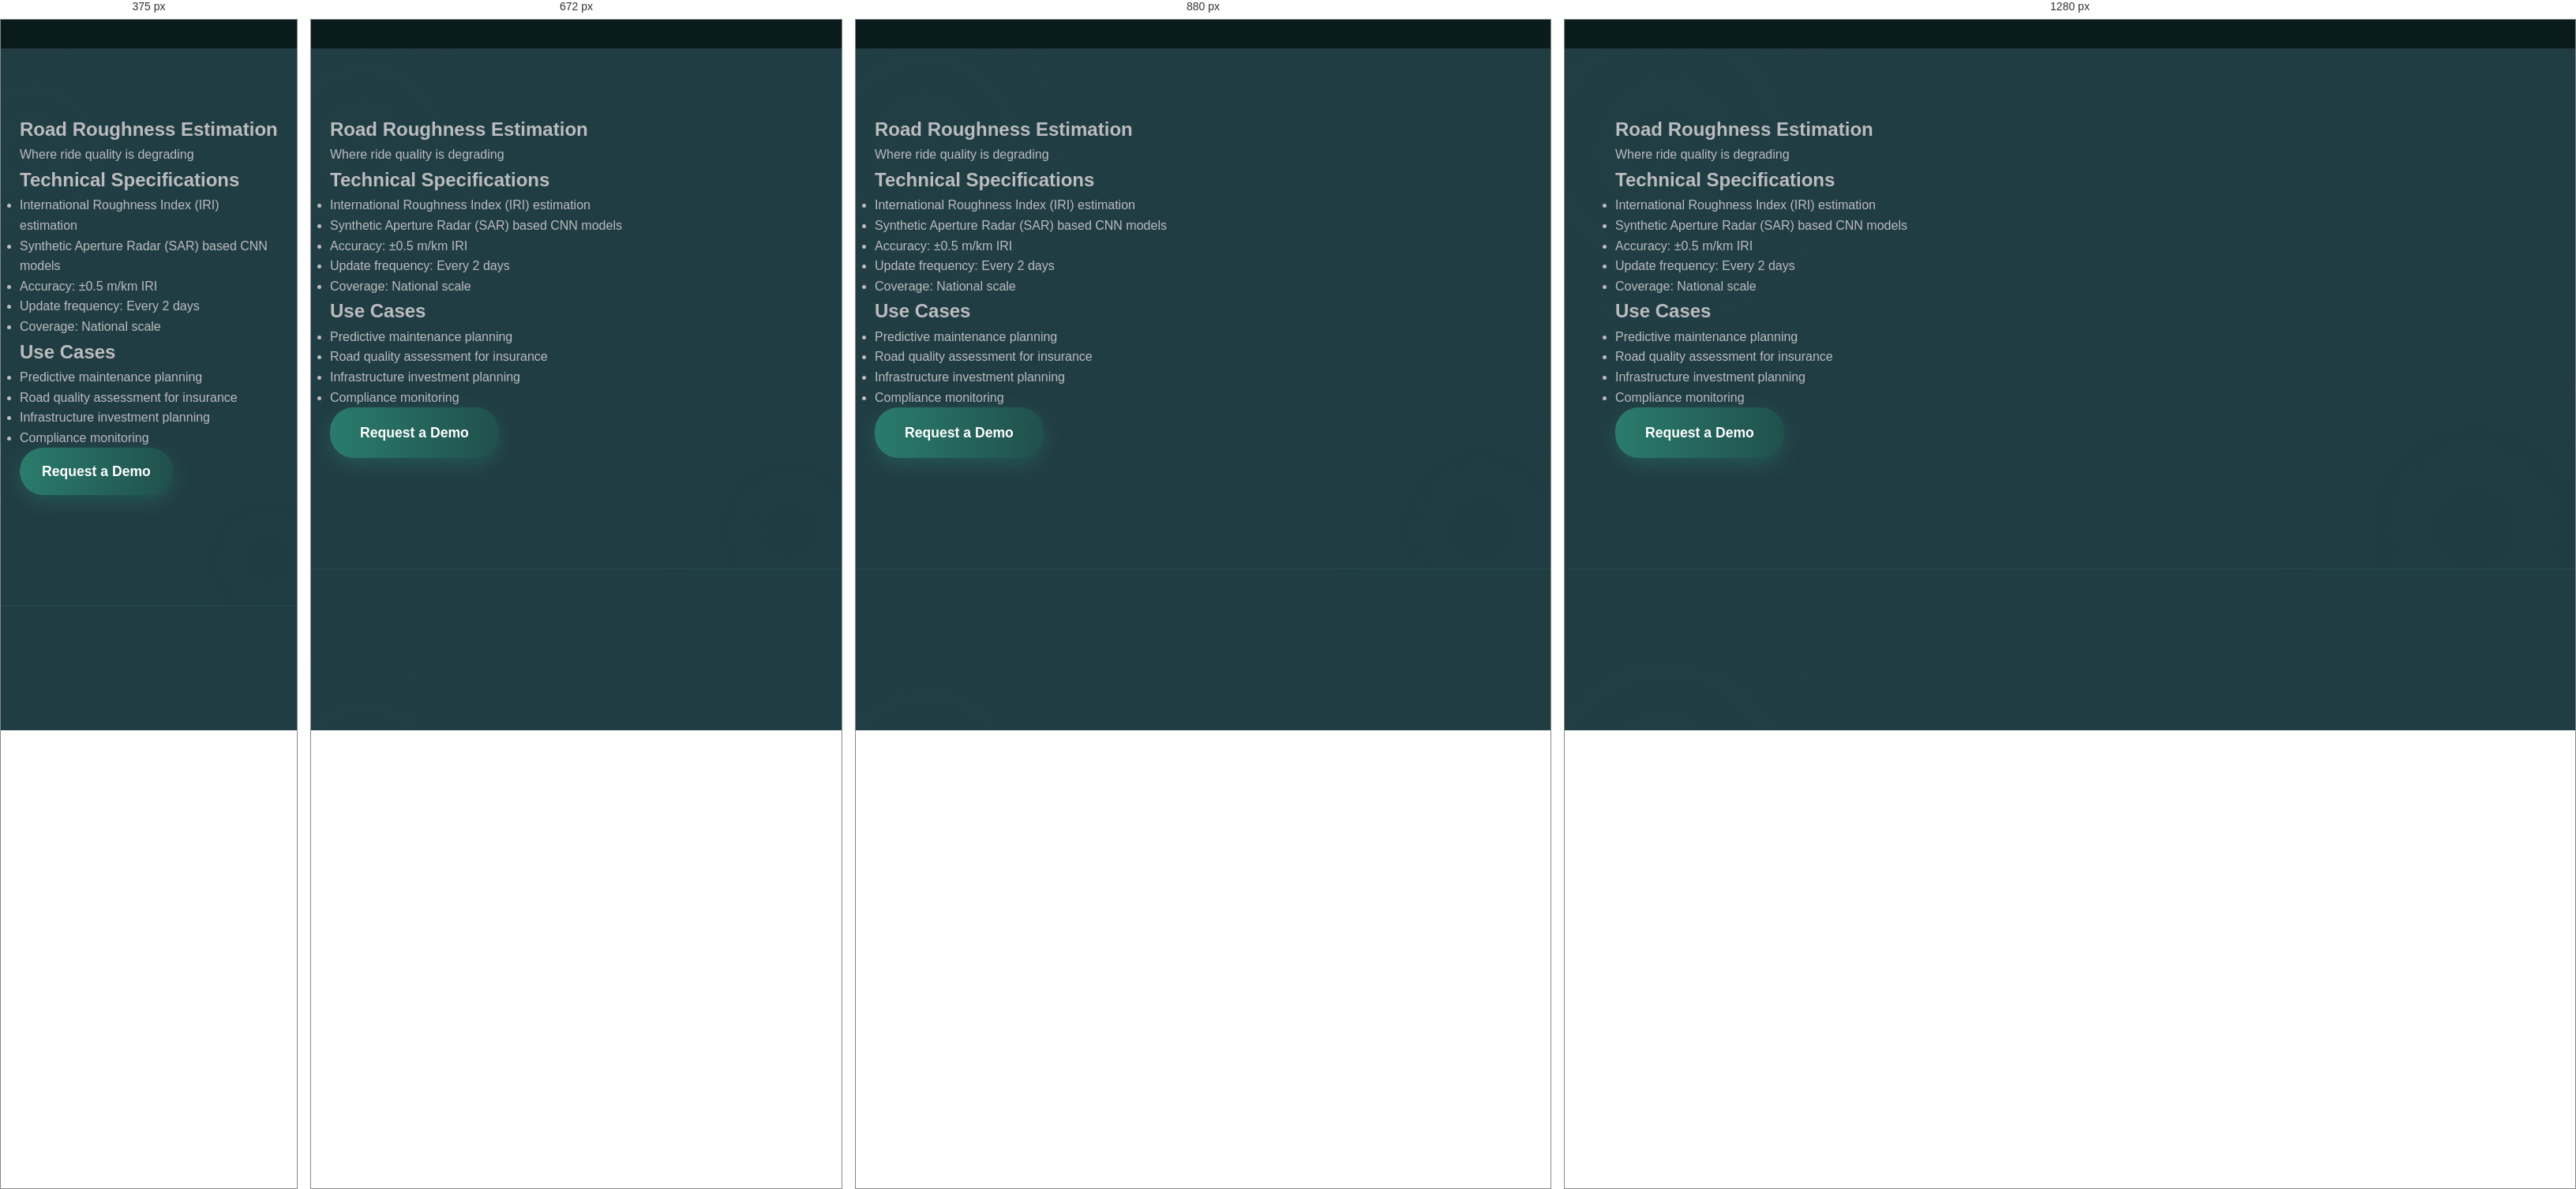
Rendered at 375 px, 672 px, 880 px and 1280 px, left to right.

<!-- file: product-roughness.html -->
<!DOCTYPE html>
<html lang="en">

<head>
    <meta charset="UTF-8">
    <meta name="viewport" content="width=device-width, initial-scale=1.0">
    <title>Road Roughness Estimation | WEGtrax</title>
    <link rel="stylesheet" href="css/index.css">

</head>

<body>
    <header>
        <!-- Same header as main page -->
    </header>

    <section class="product-detail">
        <div class="container">
            <h1>Road Roughness Estimation</h1>
            <p class="tagline">Where ride quality is degrading</p>

            <div class="product-content">
                <div class="product-image">
                    <!-- Road roughness visualization -->
                </div>

                <div class="product-info">
                    <h2>Technical Specifications</h2>
                    <ul>
                        <li>International Roughness Index (IRI) estimation</li>
                        <li>Synthetic Aperture Radar (SAR) based CNN models</li>
                        <li>Accuracy: ±0.5 m/km IRI</li>
                        <li>Update frequency: Every 2 days</li>
                        <li>Coverage: National scale</li>
                    </ul>

                    <h2>Use Cases</h2>
                    <ul>
                        <li>Predictive maintenance planning</li>
                        <li>Road quality assessment for insurance</li>
                        <li>Infrastructure investment planning</li>
                        <li>Compliance monitoring</li>
                    </ul>

                    <a href="#contact" class="cta-button">Request a Demo</a>
                </div>
            </div>
        </div>
    </section>

    <footer>
        <!-- Same footer as main page -->
    </footer>
</body>

</html>

/* @media block from index.css */
@media (max-width: 1100px) {
            .hero-title {
                font-size: 3.2rem;
            }

            .statement-line1,
            .statement-line2 {
                font-size: 2.8rem;
            }

            .map-mockup {
                width: 500px;
                height: 300px;
            }
        }

/* @media block from index.css */
@media (max-width: 992px) {
            .hero {
                padding-top: 140px;
            }

            .hero-title {
                font-size: 2.8rem;
            }

            .statement-line1,
            .statement-line2 {
                font-size: 2.4rem;
            }

            .solution-points-container {
                grid-template-columns: 1fr;
                max-width: 500px;
                margin-left: auto;
                margin-right: auto;
            }

            .map-mockup {
                width: 400px;
                height: 250px;
            }

            .how-steps::before {
                display: none;
            }

            .mobile-menu-btn {
                display: block;
            }

            nav ul {
                position: fixed;
                top: 80px;
                right: -100%;
                flex-direction: column;
                background-color: var(--color-card);
                width: 300px;
                height: calc(100vh - 80px);
                padding: 40px 30px;
                box-shadow: var(--shadow-deep);
                transition: var(--transition);
                z-index: 100;
                border-left: 1px solid rgba(42, 124, 109, 0.2);
            }

            nav ul.active {
                right: 0;
            }

            .footer-content {
                flex-direction: column;
                gap: 40px;
            }
        }

/* @media block from index.css */
@media (max-width: 768px) {
            .hero-title {
                font-size: 2.4rem;
            }

            .hero-subtitle {
                font-size: 1.1rem;
            }

            .statement-line1,
            .statement-line2 {
                font-size: 2rem;
            }

            .section-title h2 {
                font-size: 2.2rem;
            }

            .map-mockup {
                width: 100%;
                height: 250px;
            }

            .map-hotspot {
                width: 50px;
                height: 50px;
            }

            .map-hotspot i {
                font-size: 1.2rem;
            }

            .step {
                width: 140px;
            }
        }

/* @media block from index.css */
@media (max-width: 576px) {
            .hero-title {
                font-size: 2rem;
            }

            .cta-button {
                padding: 16px 28px;
            }

            .statement-line1,
            .statement-line2 {
                font-size: 1.8rem;
            }

            .section-title h2 {
                font-size: 1.8rem;
            }

            .problem-grid,
            .products-container,
            .impact-grid {
                grid-template-columns: 1fr;
            }

            .how-steps {
                flex-direction: column;
                align-items: center;
            }

            .step {
                width: 100%;
                max-width: 300px;
            }

            .map-hotspot {
                width: 40px;
                height: 40px;
            }
        }